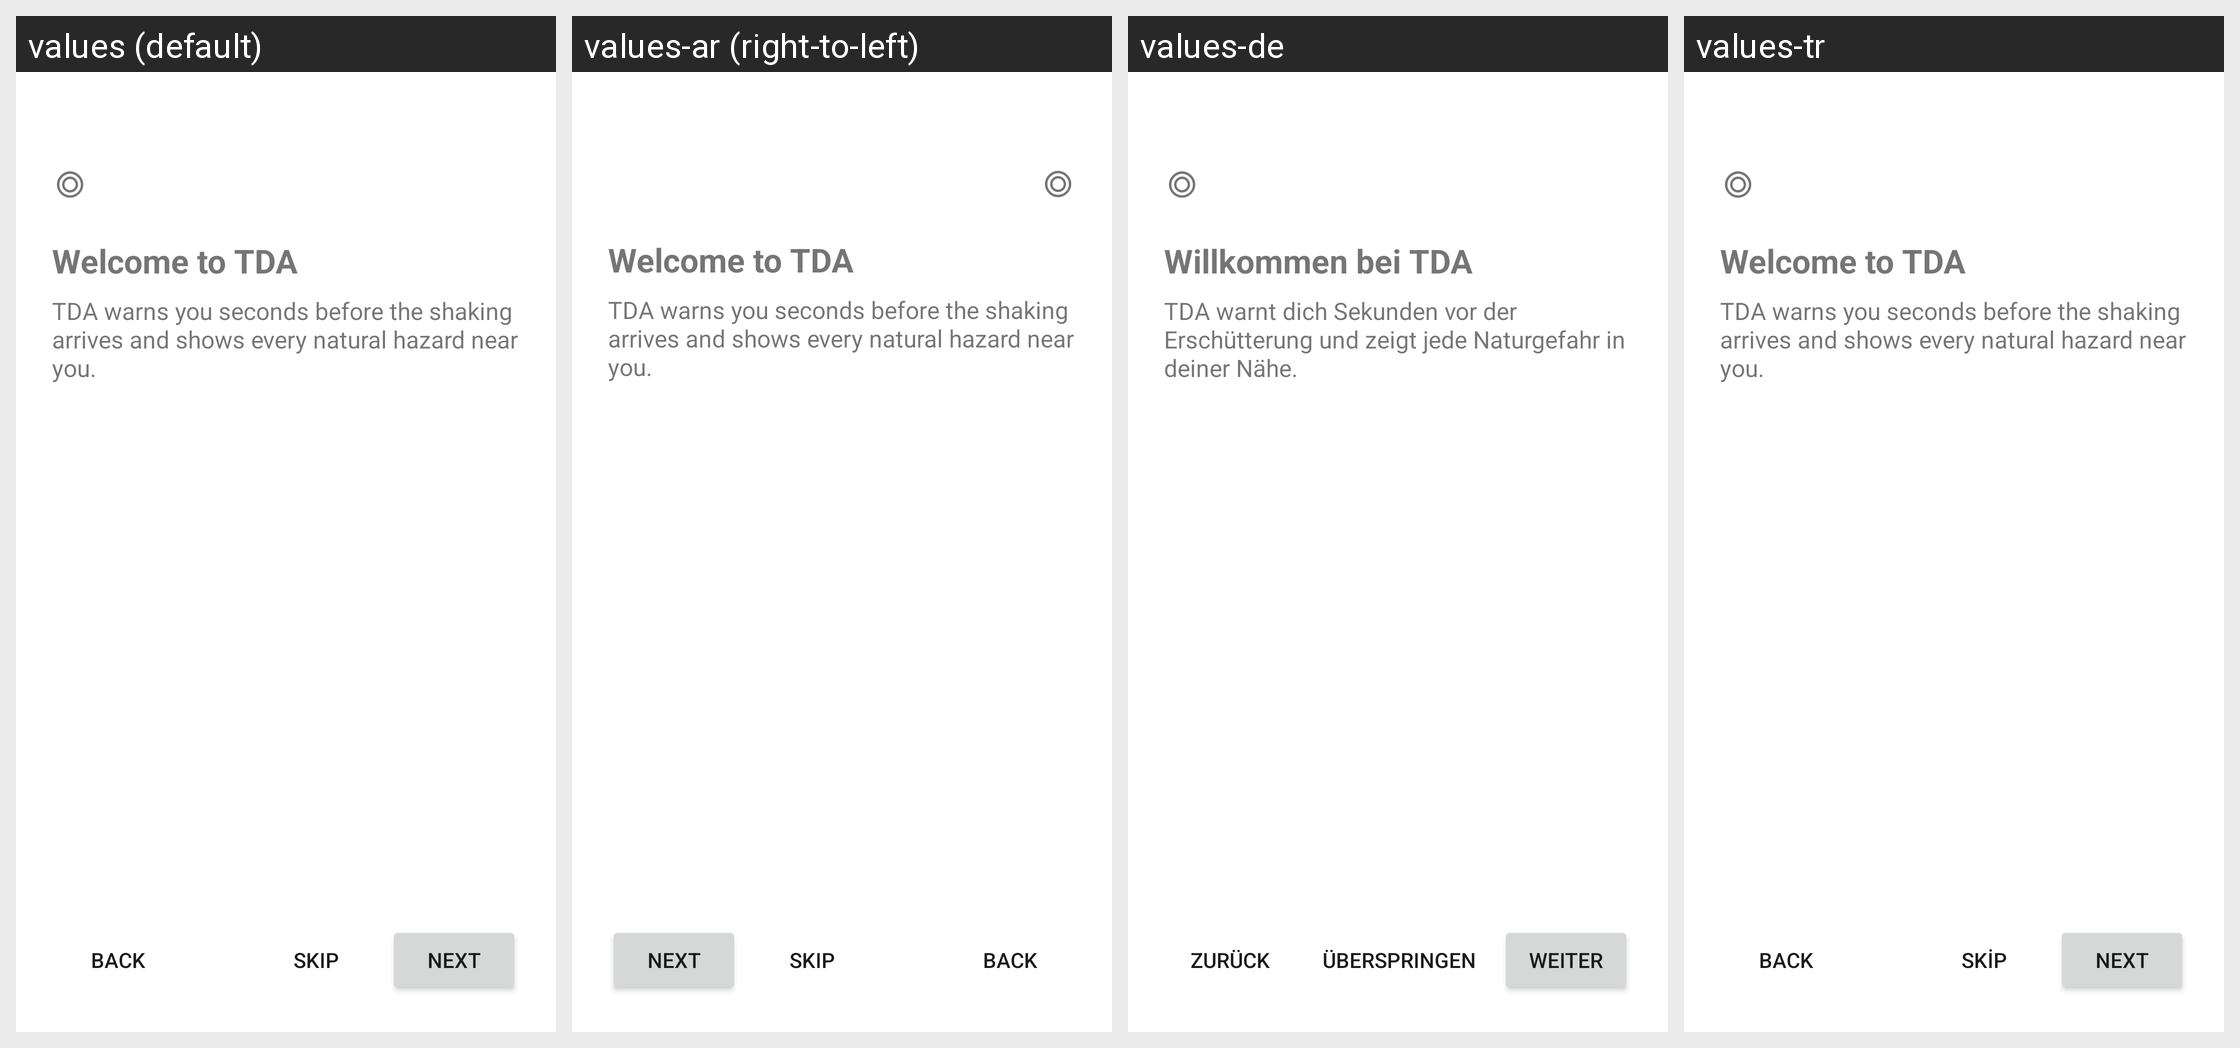

For this localized Android screen grid, give each drawn string resource with its value in every locale shown.
Android screen res/layout/activity_onboarding.xml rendered under 4 locales, left to right: values (default), values-ar (right-to-left), values-de, values-tr. Device: Nexus 5 (rendered at 1080×1920; each locale shown at half size, 540×960, under a caption strip naming it); theme Theme.Tda.
Other locales in the repository, not shown: values-ku.
Strings drawn on this screen, with the default value and each locale's value (text and hints the layout hard-codes, and strings that could not be matched under every locale, appear in the picture but are not listed):

ob_title_1
  values: Welcome to TDA
  values-ar: Welcome to TDA  [not translated; the default value is used]
  values-de: Willkommen bei TDA
  values-tr: Welcome to TDA  [not translated; the default value is used]

ob_body_1
  values: TDA warns you seconds before the shaking arrives and shows every natural hazard near you.
  values-ar: TDA warns you seconds before the shaking arrives and shows every natural hazard near you.  [not translated; the default value is used]
  values-de: TDA warnt dich Sekunden vor der Erschütterung und zeigt jede Naturgefahr in deiner Nähe.
  values-tr: TDA warns you seconds before the shaking arrives and shows every natural hazard near you.  [not translated; the default value is used]

ob_back
  values: Back
  values-ar: Back  [not translated; the default value is used]
  values-de: Zurück
  values-tr: Back  [not translated; the default value is used]

ob_skip
  values: Skip
  values-ar: Skip  [not translated; the default value is used]
  values-de: Überspringen
  values-tr: Skip  [not translated; the default value is used]

ob_next
  values: Next
  values-ar: Next  [not translated; the default value is used]
  values-de: Weiter
  values-tr: Next  [not translated; the default value is used]
